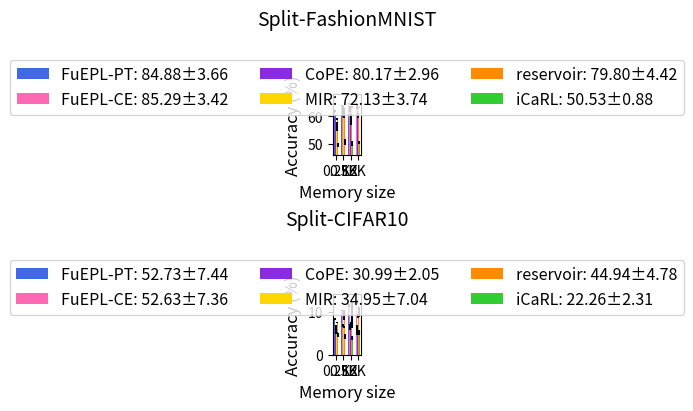

The matplotlib source for this figure:
import numpy as np
import matplotlib.pyplot as plt


def get_data(dataset):

  data = [
    # 'MNIST': {
    #   'mean': np.array([
    #     [82.60, 90.83, 93.27, 94.80], # epis-pt
    #     [83.80, 90.60, 93.20, 94.70], # epis-ce
    #     # [59.30, 78.83, 85.00, 89.07], # non-epis
    #     [80.37, 86.80, 91.15, 93.00], # cope
    #     [86.70, 92.70, 94.30, 95.30], # mir
    #     [79.09, 86.78, 90.24, 91.59], # reservoir
    #     [71.87, 72.67, 73.18, 73.24], # icarl
    #   ]),
    #   'std':  np.array([
    #     [0.22, 0.56, 0.17, 0.08], # epis-pt
    #     [0.14, 0.73, 0.36, 0.24], # epis-ce
    #     # [1.63, 2.04, 1.13, 0.26], # non-epis
    #     [1.87, 1.51, 0.72, 0.45], # cope
    #     [1.60, 0.40, 0.40, 0.40], # mir
    #     [1.35, 0.87, 0.80, 0.89], # reservoir
    #     [0.79, 0.50, 0.67, 0.51]  # icarl
    #   ]),
    #   'mem_avg': [
    #     '90.37±4.71', # epis-pt
    #     '90.57±4.18', # epis-ce
    #     # '78.05±11.42', # non-epis
    #     '87.83±4.86', # cope
    #     '92.25±3.34', # mir
    #     '86.93±4.85', # reservoir
    #     '72.74±0.55', # icarl
    #   ],
    # },
    {
      'dataset':'FashionMNIST',
      'mean': np.array([
        [78.97, 84.87, 87.03, 88.63], # epis-pt
        [80.00, 84.77, 87.27, 89.13], # epis-ce
        # [55.57, 70.30, 78.40, 83.13], # non-epis
        [75.92, 79.14, 81.84, 83.78], # cope
        [66.00, 74.80, 72.20, 75.50], # mir
        [72.61, 79.72, 83.63, 83.25], # reservoir
        [49.21, 51.61, 50.38, 50.93], # icarl
      ]),
      'std':  np.array([
        [1.27, 0.46, 0.45, 0.39], # epis-pt
        [1.23, 0.29, 0.21, 0.12], # epis-ce
        # [2.37, 2.04, 0.41, 1.44], # non-epis
        [0.65, 4.99, 2.79, 2.20], # cope
        [4.00, 1.70, 5.00, 2.40], # mir
        [1.16, 3.01, 1.22, 0.54], # reservoir
        [1.74, 2.70, 2.10, 1.40]  # icarl
      ]),
      'mem_avg': [
        '84.88±3.66', # epis-pt
        '85.29±3.42', # epis-ce
        # '71.85±10.46', # non-epis
        '80.17±2.96', # cope
        '72.13±3.74', # mir
        '79.80±4.42', # reservoir
        '50.53±0.88', # icarl
      ],
    },
    {
      'dataset': 'CIFAR10',
      'mean': np.array([
        [41.67, 50.70, 57.13, 61.43], # epis-pt
        [41.47, 51.07, 56.90, 61.07], # epis-ce
        # [19.87, 33.53, 41.43, 49.60], # non-epis
        [29.47, 33.93, 31.84, 28.71], # cope
        [25.80, 32.30, 36.50, 45.20], # mir
        [37.06, 46.06, 46.75, 49.90], # reservoir
        [22.93, 21.03, 19.44, 25.64], # icarl
      ]),
      'std':  np.array([
        [0.25, 0.41, 2.02, 0.98], # epis-pt
        [0.95, 0.54, 0.75, 2.15], # epis-ce
        # [0.76, 1.97, 2.70, 1.40], # non-epis
        [5.27, 1.75, 3.58, 5.80], # cope
        [1.00, 1.40, 1.30, 2.10], # mir
        [0.49, 6.20, 15.3, 5.80], # reservoir
        [2.12, 2.75, 2.86, 2.63]  # icarl
      ]),
      'mem_avg': [
        '52.73±7.44', # epis-pt
        '52.63±7.36', # epis-ce
        # '36.11±10.96', # non-epis
        '30.99±2.05', # cope
        '34.95±7.04', # mir
        '44.94±4.78', # reservoir
        '22.26±2.31', # icarl
      ],
    },
    # {
    #   'dataset': 'cifar100',
    #   'mean': np.array([
    #     [], # epis-pt
    #     [], # epis-ce
    #     [], # non-epis
    #     [], # cope
    #     [], # mir
    #     [], # reservoir
    #     [], # icarl
    #   ]),
    #   'std':  np.array([
    #     [], # epis-pt
    #     [], # epis-ce
    #     [], # non-epis
    #     [], # cope
    #     [], # mir
    #     [], # reservoir
    #     []  # icarl
    #   ]),
    #   'mem_avg': [
    #     '±', # epis-pt
    #     '±', # epis-ce
    #     '±', # non-epis
    #     '±', # cope
    #     '±', # mir
    #     '±', # reservoir
    #     '±', # icarl
    #   ],
    ]

  # return data[dataset]
  return data


def main():
  dataset = 'MNIST' #[MNIST, FashionMNIST, CIFAR10]
  data = get_data(dataset)
  methods = ['FuEPL-PT', 'FuEPL-CE', 'CoPE', 'MIR', 'reservoir', 'iCaRL'] #'Non-Epis',
  colors = ['royalblue', 'hotpink', 'blueviolet', 'gold', 'darkorange', 'limegreen', 'brown']
  n_methods = 6
  n_mem = 4
  ind = np.arange(n_mem)  # the x locations for the groups
  width = 0.1
  
  
  fig, axs = plt.subplots(nrows=2, ncols=1, constrained_layout=True, figsize=(4,4))
  # plt.tight_layout()

  for idx, item in enumerate(data):
    dataset = item['dataset']
    mean = item['mean']
    std = item['std']
    mem_avg = item['mem_avg']
    for i in range(n_methods):
      index = ind + (i-2.5)*width 
      axs[idx].bar(
        index,
        mean[i],
        yerr=std[i],
        color=colors[i],
        width=width,
        align='center',
        label='{}: {}'.format(methods[i], mem_avg[i])
      )
      
    axs[idx].set_xticks(ind)
    axs[idx].set_xticklabels(['0.2K', '0.5K', '1K', '2K'], fontsize=10)
    axs[idx].set_xlabel('Memory size', fontsize=12)
    axs[idx].set_ylabel('Accuracy (%)', fontsize=12)
    axs[idx].set_title('Split-{}'.format(dataset), fontsize=14, pad=50.0)
    axs[idx].legend(loc='center', bbox_to_anchor=(0.5, 1.12),
            fancybox=True, shadow=False, ncol=3, fontsize=11.5)
            
    if dataset == 'MNIST':
      axs[idx].set_ylim([40, 100])
      axs[idx].set_yticklabels(np.arange(40, 101, step=10), fontsize=10)
    elif dataset == 'FashionMNIST':
      axs[idx].set_ylim([40, 95])
      axs[idx].set_yticklabels(np.arange(40, 100, step=10), fontsize=10)
    elif dataset == 'CIFAR10':
      axs[idx].set_ylim([0, 70])
      axs[idx].set_yticklabels(np.arange(0, 71, step=10), fontsize=10)


  # fig = plt.figure(figsize=(12, 6))
  # ax = fig.add_subplot(111)
  # mean = data['mean']
  # std = data['std']
  # mem_avg = data['mem_avg']
  # ax = fig.add_subplot(111)
  # for i in range(n_methods):
  #   index = ind + (i-2.5)*width 
  #   ax.bar(
  #     index,
  #     mean[i],
  #     yerr=std[i],
  #     color=colors[i],
  #     width=width,
  #     align='center',
  #     label='{}: {}'.format(methods[i], mem_avg[i])
  #   )
  # ax.set_xticks(ind)
  # ax.set_xticklabels(['0.2K', '0.5K', '1K', '2K'], fontsize=10)
  # ax.set_xlabel('Memory size', fontsize=12)
  # ax.set_ylabel('Accuracy (%)', fontsize=12)
  # ax.set_title('Split-{}'.format(dataset), fontsize=14, pad=64.0)
  # ax.legend(loc='center', bbox_to_anchor=(0.5, 1.06),
  #         fancybox=True, shadow=False, ncol=3, fontsize=8)

  # if dataset == 'MNIST':
  #   ax.set_ylim([40, 100])
  #   ax.set_yticklabels(np.arange(40, 101, step=10), fontsize=10)
  # elif dataset == 'FashionMNIST':
  #   ax.set_ylim([40, 95])
  #   ax.set_yticklabels(np.arange(40, 100, step=10), fontsize=10)
  # elif dataset == 'CIFAR10':
  #   ax.set_ylim([0, 70])
  #   ax.set_yticklabels(np.arange(0, 71, step=10), fontsize=10)

  fig.savefig('bars.png', format='png', dpi=1400)
  # plt.show()

if __name__ == '__main__':
  main()